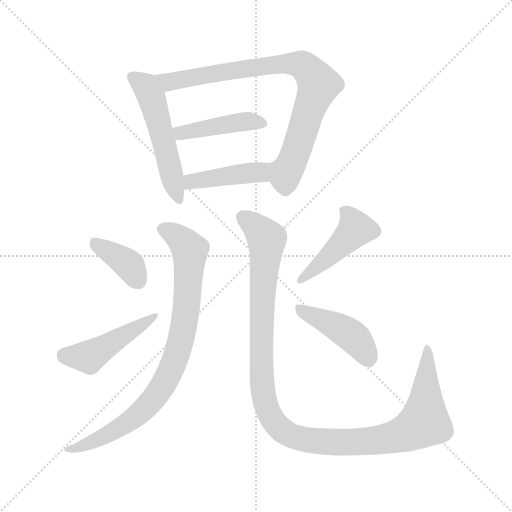
t = 0.00 s
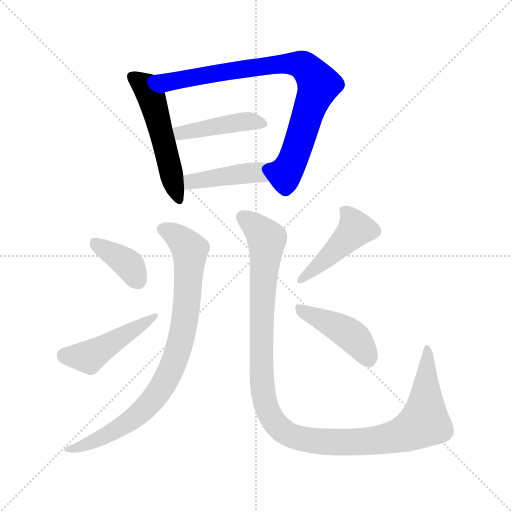
t = 1.58 s
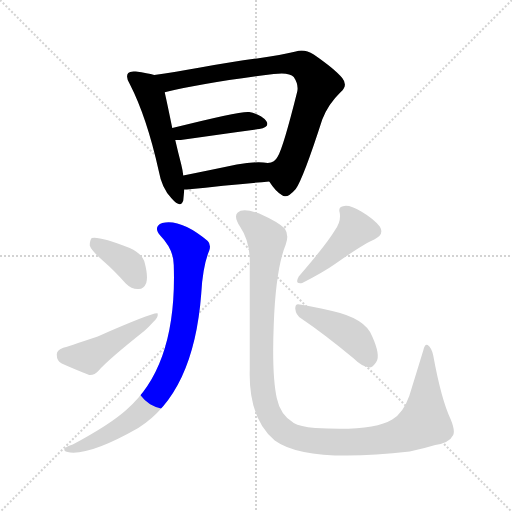
t = 3.16 s
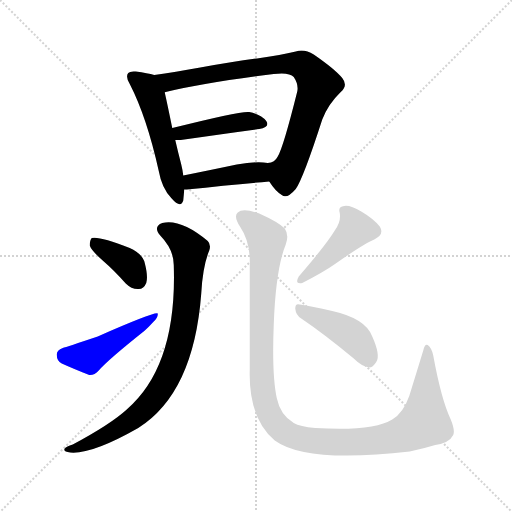
t = 4.74 s
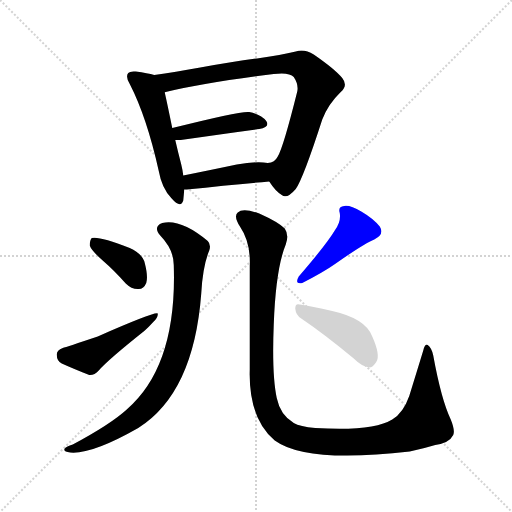
t = 6.31 s
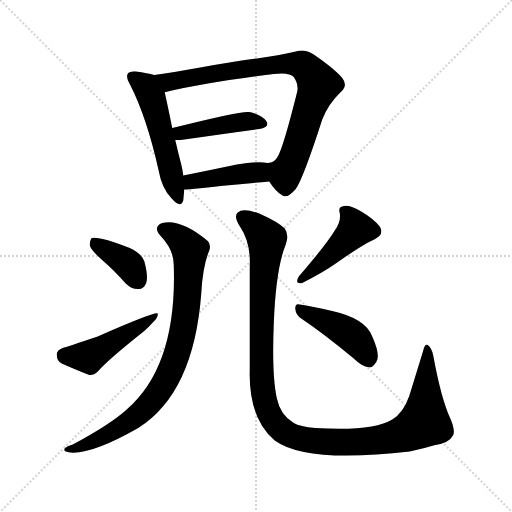
t = 7.89 s

The animated SVG that drew these frames (rendered in a browser with its animation timeline set to each time). Animation: 10 CSS @keyframes rules; one cycle of 7.89 s.

<svg version="1.1" viewBox="0 0 1024 1024" xmlns="http://www.w3.org/2000/svg">
  <g stroke="lightgray" stroke-dasharray="1,1" stroke-width="1" transform="scale(4, 4)">
    <line x1="0" y1="0" x2="256" y2="256"></line>
    <line x1="256" y1="0" x2="0" y2="256"></line>
    <line x1="128" y1="0" x2="128" y2="256"></line>
    <line x1="0" y1="128" x2="256" y2="128"></line>
  </g>
<g transform="scale(1, -1) translate(0, -900)">
   <style type="text/css">
    @keyframes keyframes0 {
      from {
       stroke: blue;
       stroke-dashoffset: 521;
       stroke-width: 128;
       }
       63% {
       animation-timing-function: step-end;
       stroke: blue;
       stroke-dashoffset: 0;
       stroke-width: 128;
       }
       to {
       stroke: black;
       stroke-width: 1024;
       }
       }
       #make-me-a-hanzi-animation-0 {
         animation: keyframes0 0.673991s both;
         animation-delay: 0.000000s;
         animation-timing-function: linear;
       }
    @keyframes keyframes1 {
      from {
       stroke: blue;
       stroke-dashoffset: 821;
       stroke-width: 128;
       }
       73% {
       animation-timing-function: step-end;
       stroke: blue;
       stroke-dashoffset: 0;
       stroke-width: 128;
       }
       to {
       stroke: black;
       stroke-width: 1024;
       }
       }
       #make-me-a-hanzi-animation-1 {
         animation: keyframes1 0.918132s both;
         animation-delay: 0.673991s;
         animation-timing-function: linear;
       }
    @keyframes keyframes2 {
      from {
       stroke: blue;
       stroke-dashoffset: 428;
       stroke-width: 128;
       }
       58% {
       animation-timing-function: step-end;
       stroke: blue;
       stroke-dashoffset: 0;
       stroke-width: 128;
       }
       to {
       stroke: black;
       stroke-width: 1024;
       }
       }
       #make-me-a-hanzi-animation-2 {
         animation: keyframes2 0.598307s both;
         animation-delay: 1.592122s;
         animation-timing-function: linear;
       }
    @keyframes keyframes3 {
      from {
       stroke: blue;
       stroke-dashoffset: 424;
       stroke-width: 128;
       }
       58% {
       animation-timing-function: step-end;
       stroke: blue;
       stroke-dashoffset: 0;
       stroke-width: 128;
       }
       to {
       stroke: black;
       stroke-width: 1024;
       }
       }
       #make-me-a-hanzi-animation-3 {
         animation: keyframes3 0.595052s both;
         animation-delay: 2.190430s;
         animation-timing-function: linear;
       }
    @keyframes keyframes4 {
      from {
       stroke: blue;
       stroke-dashoffset: 838;
       stroke-width: 128;
       }
       73% {
       animation-timing-function: step-end;
       stroke: blue;
       stroke-dashoffset: 0;
       stroke-width: 128;
       }
       to {
       stroke: black;
       stroke-width: 1024;
       }
       }
       #make-me-a-hanzi-animation-4 {
         animation: keyframes4 0.931966s both;
         animation-delay: 2.785482s;
         animation-timing-function: linear;
       }
    @keyframes keyframes5 {
      from {
       stroke: blue;
       stroke-dashoffset: 376;
       stroke-width: 128;
       }
       55% {
       animation-timing-function: step-end;
       stroke: blue;
       stroke-dashoffset: 0;
       stroke-width: 128;
       }
       to {
       stroke: black;
       stroke-width: 1024;
       }
       }
       #make-me-a-hanzi-animation-5 {
         animation: keyframes5 0.555990s both;
         animation-delay: 3.717448s;
         animation-timing-function: linear;
       }
    @keyframes keyframes6 {
      from {
       stroke: blue;
       stroke-dashoffset: 465;
       stroke-width: 128;
       }
       60% {
       animation-timing-function: step-end;
       stroke: blue;
       stroke-dashoffset: 0;
       stroke-width: 128;
       }
       to {
       stroke: black;
       stroke-width: 1024;
       }
       }
       #make-me-a-hanzi-animation-6 {
         animation: keyframes6 0.628418s both;
         animation-delay: 4.273438s;
         animation-timing-function: linear;
       }
    @keyframes keyframes7 {
      from {
       stroke: blue;
       stroke-dashoffset: 1155;
       stroke-width: 128;
       }
       79% {
       animation-timing-function: step-end;
       stroke: blue;
       stroke-dashoffset: 0;
       stroke-width: 128;
       }
       to {
       stroke: black;
       stroke-width: 1024;
       }
       }
       #make-me-a-hanzi-animation-7 {
         animation: keyframes7 1.189941s both;
         animation-delay: 4.901855s;
         animation-timing-function: linear;
       }
    @keyframes keyframes8 {
      from {
       stroke: blue;
       stroke-dashoffset: 441;
       stroke-width: 128;
       }
       59% {
       animation-timing-function: step-end;
       stroke: blue;
       stroke-dashoffset: 0;
       stroke-width: 128;
       }
       to {
       stroke: black;
       stroke-width: 1024;
       }
       }
       #make-me-a-hanzi-animation-8 {
         animation: keyframes8 0.608887s both;
         animation-delay: 6.091797s;
         animation-timing-function: linear;
       }
    @keyframes keyframes9 {
      from {
       stroke: blue;
       stroke-dashoffset: 430;
       stroke-width: 128;
       }
       58% {
       animation-timing-function: step-end;
       stroke: blue;
       stroke-dashoffset: 0;
       stroke-width: 128;
       }
       to {
       stroke: black;
       stroke-width: 1024;
       }
       }
       #make-me-a-hanzi-animation-9 {
         animation: keyframes9 0.599935s both;
         animation-delay: 6.700684s;
         animation-timing-function: linear;
       }
</style>
<path d="M 308.5 750.0 Q 295.5 754.0 271.5 757.0 Q 259.5 758.0 256.5 754.0 Q 250.5 747.0 259.5 732.0 Q 293.5 666.0 317.5 558.0 Q 323.5 524.0 342.5 504.0 Q 361.5 482.0 366.5 499.0 Q 367.5 509.0 368.5 521.0 L 366.5 549.0 Q 365.5 559.0 362.5 571.0 Q 355.5 598.0 350.5 620.0 L 344.5 644.0 Q 334.5 693.0 329.5 715.0 C 322.5 744.0 322.5 746.0 308.5 750.0 Z" fill="lightgray"></path> 
<path d="M 538.5 537.0 Q 550.5 518.0 563.5 510.0 Q 573.5 501.0 591.5 522.0 Q 606.5 543.0 644.5 661.0 Q 656.5 692.0 681.5 716.0 Q 696.5 729.0 684.5 744.0 Q 669.5 762.0 627.5 791.0 Q 608.5 803.0 591.5 797.0 Q 560.5 790.0 520.5 784.0 Q 468.5 777.0 400.5 765.0 Q 349.5 756.0 308.5 750.0 C 278.5 746.0 300.5 707.0 329.5 715.0 Q 328.5 716.0 331.5 716.0 Q 409.5 735.0 547.5 752.0 Q 578.5 756.0 587.5 746.0 Q 597.5 731.0 594.5 717.0 Q 566.5 605.0 555.5 587.0 Q 549.5 575.0 535.5 574.0 C 517.5 565.0 520.5 561.0 538.5 537.0 Z" fill="lightgray"></path> 
<path d="M 350.5 620.0 Q 354.5 620.0 361.5 620.0 Q 451.5 633.0 518.5 642.0 Q 540.5 646.0 532.5 658.0 Q 522.5 671.0 498.5 676.0 Q 483.5 679.0 344.5 644.0 C 315.5 637.0 320.5 620.0 350.5 620.0 Z" fill="lightgray"></path> 
<path d="M 368.5 521.0 Q 369.5 521.0 373.5 521.0 Q 466.5 531.0 538.5 537.0 C 568.5 540.0 565.5 570.0 535.5 574.0 Q 513.5 578.0 473.5 571.0 Q 416.5 559.0 366.5 549.0 C 337.5 543.0 338.5 520.0 368.5 521.0 Z" fill="lightgray"></path> 
<path d="M 347.5 370.0 Q 354.5 168.0 253.5 81.0 Q 220.5 51.0 145.5 11.0 Q 132.5 7.0 129.5 3.0 Q 125.5 -3.0 140.5 -5.0 Q 183.5 -9.0 276.5 44.0 Q 387.5 114.0 402.5 313.0 Q 405.5 368.0 418.5 399.0 Q 422.5 411.0 415.5 418.0 Q 361.5 463.0 324.5 454.0 Q 305.5 447.0 320.5 429.0 Q 347.5 401.0 347.5 370.0 Z" fill="lightgray"></path> 
<path d="M 206.5 378.0 Q 228.5 359.0 251.5 333.0 Q 263.5 321.0 277.5 322.0 Q 287.5 322.0 292.5 334.0 Q 296.5 347.0 289.5 374.0 Q 285.5 392.0 259.5 404.0 Q 198.5 428.0 183.5 424.0 Q 179.5 420.0 179.5 409.0 Q 182.5 399.0 206.5 378.0 Z" fill="lightgray"></path> 
<path d="M 125.5 204.0 Q 113.5 200.0 113.5 191.0 Q 113.5 178.0 123.5 173.0 Q 145.5 163.0 178.5 150.0 Q 188.5 149.0 197.5 159.0 Q 215.5 180.0 288.5 238.0 Q 298.5 247.0 306.5 256.0 Q 316.5 265.0 315.5 273.0 Q 309.5 277.0 195.5 227.0 Q 132.5 206.0 125.5 204.0 Z" fill="lightgray"></path> 
<path d="M 549.5 19.0 Q 612.5 -27.0 819.5 -3.0 Q 847.5 3.0 870.5 10.0 Q 898.5 14.0 906.5 30.0 Q 910.5 39.0 901.5 61.0 Q 882.5 101.0 866.5 189.0 Q 863.5 204.0 855.5 210.0 Q 849.5 213.0 846.5 199.0 Q 831.5 150.0 818.5 108.0 Q 806.5 74.0 784.5 61.0 Q 745.5 37.0 630.5 44.0 Q 599.5 47.0 587.5 54.0 Q 560.5 70.0 553.5 104.0 Q 543.5 150.0 547.5 251.0 Q 551.5 362.0 571.5 411.0 Q 578.5 430.0 569.5 443.0 Q 556.5 456.0 518.5 473.0 Q 485.5 485.0 475.5 475.0 Q 466.5 468.0 480.5 446.0 Q 501.5 415.0 499.5 368.0 Q 499.5 271.0 499.5 161.0 Q 496.5 64.0 549.5 19.0 Z" fill="lightgray"></path> 
<path d="M 669.5 439.0 Q 653.5 412.0 597.5 347.0 Q 588.5 331.0 604.5 334.0 Q 647.5 356.0 671.5 373.0 Q 728.5 413.0 748.5 421.0 Q 769.5 431.0 759.5 447.0 Q 746.5 463.0 722.5 477.0 Q 700.5 490.0 688.5 488.0 Q 675.5 487.0 679.5 474.0 Q 682.5 456.0 669.5 439.0 Z" fill="lightgray"></path> 
<path d="M 602.5 263.0 Q 648.5 232.0 707.5 183.0 Q 723.5 167.0 738.5 165.0 Q 745.5 165.0 752.5 176.0 Q 761.5 189.0 744.5 227.0 Q 731.5 263.0 664.5 278.0 Q 622.5 288.0 599.5 291.0 Q 590.5 294.0 590.5 283.0 Q 591.5 270.0 602.5 263.0 Z" fill="lightgray"></path> 
      <clipPath id="make-me-a-hanzi-clip-0">
      <path d="M 308.5 750.0 Q 295.5 754.0 271.5 757.0 Q 259.5 758.0 256.5 754.0 Q 250.5 747.0 259.5 732.0 Q 293.5 666.0 317.5 558.0 Q 323.5 524.0 342.5 504.0 Q 361.5 482.0 366.5 499.0 Q 367.5 509.0 368.5 521.0 L 366.5 549.0 Q 365.5 559.0 362.5 571.0 Q 355.5 598.0 350.5 620.0 L 344.5 644.0 Q 334.5 693.0 329.5 715.0 C 322.5 744.0 322.5 746.0 308.5 750.0 Z" fill="lightgray"></path>
      </clipPath>
      <path clip-path="url(#make-me-a-hanzi-clip-0)" d="M 265.5 747.0 L 291.5 726.0 L 302.5 707.0 L 354.5 504.0 " fill="none" id="make-me-a-hanzi-animation-0" stroke-dasharray="393 786" stroke-linecap="round"></path>

      <clipPath id="make-me-a-hanzi-clip-1">
      <path d="M 538.5 537.0 Q 550.5 518.0 563.5 510.0 Q 573.5 501.0 591.5 522.0 Q 606.5 543.0 644.5 661.0 Q 656.5 692.0 681.5 716.0 Q 696.5 729.0 684.5 744.0 Q 669.5 762.0 627.5 791.0 Q 608.5 803.0 591.5 797.0 Q 560.5 790.0 520.5 784.0 Q 468.5 777.0 400.5 765.0 Q 349.5 756.0 308.5 750.0 C 278.5 746.0 300.5 707.0 329.5 715.0 Q 328.5 716.0 331.5 716.0 Q 409.5 735.0 547.5 752.0 Q 578.5 756.0 587.5 746.0 Q 597.5 731.0 594.5 717.0 Q 566.5 605.0 555.5 587.0 Q 549.5 575.0 535.5 574.0 C 517.5 565.0 520.5 561.0 538.5 537.0 Z" fill="lightgray"></path>
      </clipPath>
      <path clip-path="url(#make-me-a-hanzi-clip-1)" d="M 316.5 747.0 L 337.5 736.0 L 546.5 771.0 L 590.5 773.0 L 608.5 768.0 L 637.5 731.0 L 575.5 561.0 L 570.5 554.0 L 543.5 568.0 " fill="none" id="make-me-a-hanzi-animation-1" stroke-dasharray="693 1386" stroke-linecap="round"></path>

      <clipPath id="make-me-a-hanzi-clip-2">
      <path d="M 350.5 620.0 Q 354.5 620.0 361.5 620.0 Q 451.5 633.0 518.5 642.0 Q 540.5 646.0 532.5 658.0 Q 522.5 671.0 498.5 676.0 Q 483.5 679.0 344.5 644.0 C 315.5 637.0 320.5 620.0 350.5 620.0 Z" fill="lightgray"></path>
      </clipPath>
      <path clip-path="url(#make-me-a-hanzi-clip-2)" d="M 356.5 628.0 L 363.5 636.0 L 485.5 657.0 L 522.5 652.0 " fill="none" id="make-me-a-hanzi-animation-2" stroke-dasharray="300 600" stroke-linecap="round"></path>

      <clipPath id="make-me-a-hanzi-clip-3">
      <path d="M 368.5 521.0 Q 369.5 521.0 373.5 521.0 Q 466.5 531.0 538.5 537.0 C 568.5 540.0 565.5 570.0 535.5 574.0 Q 513.5 578.0 473.5 571.0 Q 416.5 559.0 366.5 549.0 C 337.5 543.0 338.5 520.0 368.5 521.0 Z" fill="lightgray"></path>
      </clipPath>
      <path clip-path="url(#make-me-a-hanzi-clip-3)" d="M 371.5 528.0 L 391.5 539.0 L 502.5 555.0 L 516.5 555.0 L 531.5 543.0 " fill="none" id="make-me-a-hanzi-animation-3" stroke-dasharray="296 592" stroke-linecap="round"></path>

      <clipPath id="make-me-a-hanzi-clip-4">
      <path d="M 347.5 370.0 Q 354.5 168.0 253.5 81.0 Q 220.5 51.0 145.5 11.0 Q 132.5 7.0 129.5 3.0 Q 125.5 -3.0 140.5 -5.0 Q 183.5 -9.0 276.5 44.0 Q 387.5 114.0 402.5 313.0 Q 405.5 368.0 418.5 399.0 Q 422.5 411.0 415.5 418.0 Q 361.5 463.0 324.5 454.0 Q 305.5 447.0 320.5 429.0 Q 347.5 401.0 347.5 370.0 Z" fill="lightgray"></path>
      </clipPath>
      <path clip-path="url(#make-me-a-hanzi-clip-4)" d="M 326.5 441.0 L 348.5 432.0 L 379.5 398.0 L 371.5 267.0 L 340.5 157.0 L 305.5 100.0 L 258.5 56.0 L 185.5 16.0 L 135.5 0.0 " fill="none" id="make-me-a-hanzi-animation-4" stroke-dasharray="710 1420" stroke-linecap="round"></path>

      <clipPath id="make-me-a-hanzi-clip-5">
      <path d="M 206.5 378.0 Q 228.5 359.0 251.5 333.0 Q 263.5 321.0 277.5 322.0 Q 287.5 322.0 292.5 334.0 Q 296.5 347.0 289.5 374.0 Q 285.5 392.0 259.5 404.0 Q 198.5 428.0 183.5 424.0 Q 179.5 420.0 179.5 409.0 Q 182.5 399.0 206.5 378.0 Z" fill="lightgray"></path>
      </clipPath>
      <path clip-path="url(#make-me-a-hanzi-clip-5)" d="M 188.5 415.0 L 260.5 368.0 L 276.5 338.0 " fill="none" id="make-me-a-hanzi-animation-5" stroke-dasharray="248 496" stroke-linecap="round"></path>

      <clipPath id="make-me-a-hanzi-clip-6">
      <path d="M 125.5 204.0 Q 113.5 200.0 113.5 191.0 Q 113.5 178.0 123.5 173.0 Q 145.5 163.0 178.5 150.0 Q 188.5 149.0 197.5 159.0 Q 215.5 180.0 288.5 238.0 Q 298.5 247.0 306.5 256.0 Q 316.5 265.0 315.5 273.0 Q 309.5 277.0 195.5 227.0 Q 132.5 206.0 125.5 204.0 Z" fill="lightgray"></path>
      </clipPath>
      <path clip-path="url(#make-me-a-hanzi-clip-6)" d="M 127.5 190.0 L 177.5 186.0 L 313.5 269.0 " fill="none" id="make-me-a-hanzi-animation-6" stroke-dasharray="337 674" stroke-linecap="round"></path>

      <clipPath id="make-me-a-hanzi-clip-7">
      <path d="M 549.5 19.0 Q 612.5 -27.0 819.5 -3.0 Q 847.5 3.0 870.5 10.0 Q 898.5 14.0 906.5 30.0 Q 910.5 39.0 901.5 61.0 Q 882.5 101.0 866.5 189.0 Q 863.5 204.0 855.5 210.0 Q 849.5 213.0 846.5 199.0 Q 831.5 150.0 818.5 108.0 Q 806.5 74.0 784.5 61.0 Q 745.5 37.0 630.5 44.0 Q 599.5 47.0 587.5 54.0 Q 560.5 70.0 553.5 104.0 Q 543.5 150.0 547.5 251.0 Q 551.5 362.0 571.5 411.0 Q 578.5 430.0 569.5 443.0 Q 556.5 456.0 518.5 473.0 Q 485.5 485.0 475.5 475.0 Q 466.5 468.0 480.5 446.0 Q 501.5 415.0 499.5 368.0 Q 499.5 271.0 499.5 161.0 Q 496.5 64.0 549.5 19.0 Z" fill="lightgray"></path>
      </clipPath>
      <path clip-path="url(#make-me-a-hanzi-clip-7)" d="M 485.5 466.0 L 533.5 420.0 L 522.5 252.0 L 523.5 135.0 L 540.5 68.0 L 573.5 33.0 L 622.5 19.0 L 702.5 16.0 L 782.5 24.0 L 832.5 45.0 L 849.5 61.0 L 854.5 202.0 " fill="none" id="make-me-a-hanzi-animation-7" stroke-dasharray="1027 2054" stroke-linecap="round"></path>

      <clipPath id="make-me-a-hanzi-clip-8">
      <path d="M 669.5 439.0 Q 653.5 412.0 597.5 347.0 Q 588.5 331.0 604.5 334.0 Q 647.5 356.0 671.5 373.0 Q 728.5 413.0 748.5 421.0 Q 769.5 431.0 759.5 447.0 Q 746.5 463.0 722.5 477.0 Q 700.5 490.0 688.5 488.0 Q 675.5 487.0 679.5 474.0 Q 682.5 456.0 669.5 439.0 Z" fill="lightgray"></path>
      </clipPath>
      <path clip-path="url(#make-me-a-hanzi-clip-8)" d="M 687.5 479.0 L 711.5 442.0 L 609.5 345.0 " fill="none" id="make-me-a-hanzi-animation-8" stroke-dasharray="313 626" stroke-linecap="round"></path>

      <clipPath id="make-me-a-hanzi-clip-9">
      <path d="M 602.5 263.0 Q 648.5 232.0 707.5 183.0 Q 723.5 167.0 738.5 165.0 Q 745.5 165.0 752.5 176.0 Q 761.5 189.0 744.5 227.0 Q 731.5 263.0 664.5 278.0 Q 622.5 288.0 599.5 291.0 Q 590.5 294.0 590.5 283.0 Q 591.5 270.0 602.5 263.0 Z" fill="lightgray"></path>
      </clipPath>
      <path clip-path="url(#make-me-a-hanzi-clip-9)" d="M 601.5 280.0 L 704.5 228.0 L 737.5 179.0 " fill="none" id="make-me-a-hanzi-animation-9" stroke-dasharray="302 604" stroke-linecap="round"></path>

</g>
</svg>
